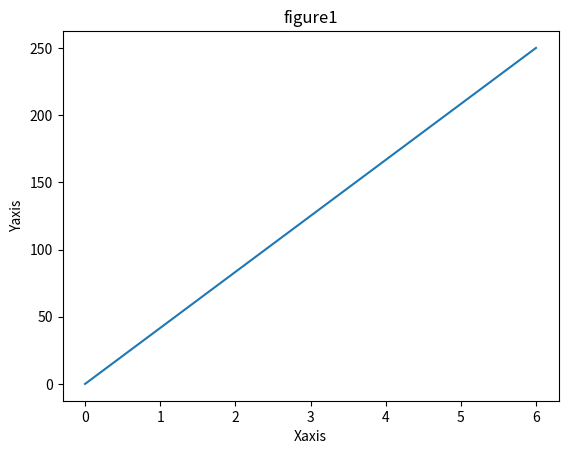

Write the Python code that produced this figure.
import matplotlib.pyplot as plt
import numpy as np

xpoints = np.array([0,6])
ypoints = np.array([0,250])

plt.plot(xpoints,ypoints)
plt.title("figure1")
plt.xlabel("Xaxis")
plt.ylabel("Yaxis")

plt.show()